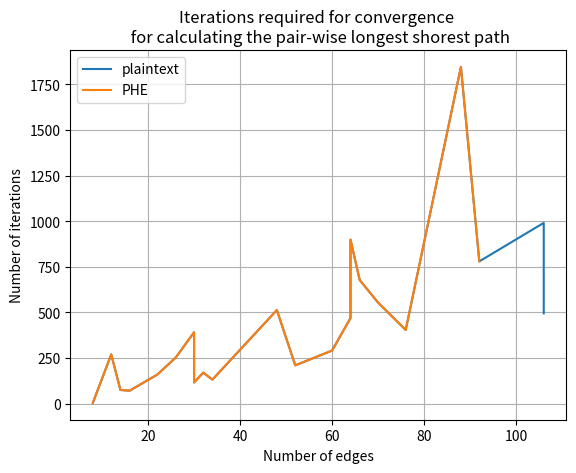

Write the Python code that produced this figure.
import matplotlib.pyplot as plt

# data (edges - iterations - time)
# plaintext = sorted([(8, 2, 0.0006146430969238281), (12, 79, 0.014017820358276367), (14, 49, 0.007764339447021484), (16, 47, 0.0077664852142333984), (22, 71, 0.011173725128173828), (26, 96, 0.015119314193725586), (30, 95, 0.015624761581420898), (32, 76, 0.012203454971313477), (34, 74, 0.011821508407592773), (30, 66, 0.010504961013793945), (52, 104, 0.01707768440246582), (48, 80, 0.014082670211791992), (64, 127, 0.020625829696655273), (60, 80, 0.012986183166503906), (66, 112, 0.017965078353881836), (64, 143, 0.025603055953979492), (70, 94, 0.019845008850097656), (88, 102, 0.01777935028076172), (76, 207, 0.03454184532165527), (92, 149, 0.023961305618286133), (106, 152, 0.07528853416442871), (106, 149, 0.0675957202911377), (110, 477, 0.1926887035369873), (122, 365, 0.15253567695617676),(144, 272, 0.11724233627319336), (146, 191, 0.09266996383666992), (156, 392, 0.1539170742034912), (158, 509, 0.21546220779418945), (170, 212, 0.09460687637329102), (174, 884, 0.36415982246398926), (188, 949, 0.3967015743255615), (196, 1177, 0.4653329849243164), (210, 314, 0.13681960105895996), (180, -1), (192, 795, 0.33463311195373535), (228, 796, 0.3333592414855957), (230, 650, 0.9143216609954834), (242, 1005, 0.4265463352203369), (280, 974, 0.4162478446960449), (282, 1383, 0.577035665512085), (260, 979, 0.6073765754699707), (304, 1367, 0.62961745262146), (296, 880, 0.36232924461364746), (338, 709, 0.29840826988220215), (322, 437, 0.18417716026306152)], key=lambda x: x[0])
# pailler = sorted([(8, 2, 0.01833176612854004), (12, 79, 1.312060832977295), (14, 49, 0.932091236114502), (16, 47, 1.1398332118988037), (22, 71, 2.9031589031219482), (26, 96, 5.492072582244873), (30, 95, 7.005492210388184), (32, 76, 6.432628631591797), (34, 74, 6.718471527099609), (30, 66, 4.222529649734497), (52, 104, 20.975687742233276), (48, 80, 13.24842095375061), (64, 127, 39.841636180877686), (60, 80, 20.739413738250732), (66, 112, 41.20246148109436), (64, 143, 47.3839054107666), (70, 94, 34.28907299041748), (88, 102, 62.79863142967224), (76, 207, 93.45860719680786), (92, 149, 89.23696637153625), (106, 152, 124.59802794456482), (106, 149, 133.39823937416077), (110, 477, 437.50612139701843), (122, 365, 403.86645245552063), (146, 191, 307.9404032230377), (144, 272, 411.39231872558594), (156, 392, 813.2802183628082), (158, 509, 939.7387363910675), (170, 212, 471.49824357032776)], key = lambda x: x[0])
fhe = sorted([(8, 1, 0.31938743591308594), (12, 18, 8.533907413482666), (14, 12, 7.533987998962402), (16, 13, 9.44730806350708), (22, 10, 11.447509288787842), (26, 32, 45.45188570022583), (30, 24, 43.14551043510437), (32, 21, 42.079761266708374), (34, 23, 50.64362025260925), (30, 13, 23.334100484848022), (52, 38, 172.07431077957153), (48, 34, 133.8360071182251), (64, 25, 171.4205617904663)], key = lambda x: x[0])


plaintext = sorted([(8, 4, 0.0007030963897705078), (12, 270, 0.015462875366210938), (14, 75, 0.003154277801513672), (16, 71, 0.003656148910522461), (22, 159, 0.006745576858520508), (26, 252, 0.010782480239868164), (30, 391, 0.016169309616088867), (32, 170, 0.006616115570068359), (34, 132, 0.005115509033203125), (30, 116, 0.004621267318725586), (52, 210, 0.00816655158996582), (48, 513, 0.019617080688476562), (64, 469, 0.017658233642578125), (60, 291, 0.011072874069213867), (66, 678, 0.026754140853881836), (64, 899, 0.042809486389160156), (70, 554, 0.022370576858520508), (88, 1846, 0.0739598274230957), (76, 404, 0.016344070434570312), (92, 780, 0.0322873592376709), (106, 991, 0.09544205665588379), (106, 495, 0.054201602935791016), (110, 957, 0.09056472778320312), (122, 996, 0.11461830139160156), (146, 417, 0.04262709617614746), (144, -1), (156, 2623, 0.3007197380065918), (158, 1193, 0.15186548233032227), (170, 875, 0.10045599937438965), (174, 1661, 0.1970374584197998), (188, 2506, 0.30736589431762695), (196, 3152, 0.3815317153930664), (210, 1249, 0.15021681785583496), (180, -1), (192, 2442, 0.3349294662475586), (228, 1688, 0.638056755065918), (230, 1775, 0.5966053009033203), (242, 2161, 0.3576998710632324), (280, 1555, 0.20718836784362793), (282, 2078, 0.36439943313598633), (260, 1658, 0.20768380165100098), (304, 3164, 0.4295327663421631), (296, 2483, 0.3043084144592285), (338, 4261, 0.9622225761413574), (322, 1940, 0.4553039073944092)] ,key = lambda x:x[0])
pailler = sorted( [(8, 4, 0.02859044075012207), (12, 270, 3.833636999130249), (14, 75, 1.184279441833496), (16, 71, 1.3477458953857422), (22, 159, 5.634154319763184), (26, 252, 12.999208211898804), (30, 391, 26.203983306884766), (32, 170, 11.993602752685547), (34, 132, 10.069244623184204), (30, 116, 6.058985471725464), (52, 210, 37.087543964385986), (48, 513, 80.62557816505432), (64, 469, 150.7470920085907), (60, 291, 76.41229176521301), (66, 678, 236.4765818119049), (64, 899, 318.3527510166168), (70, 554, 218.86387276649475), (88, 1846, 1114.413207769394), (76, 404, 193.58410692214966), (92, 780, 511.70062923431396)], key=lambda x:x[0])


LIMIT = 110

# parse data
edges_plaintext = [x[0] for x in plaintext if x[1] != -1 and x[0] < LIMIT]
iterations_plaintext = [x[1] for x in plaintext if x[1] != -1 and x[0] < LIMIT]
plaintext_time = [x[2] for x in plaintext if x[1] != -1 and x[0] < LIMIT]

edges_pailler = [x[0] for x in pailler if x[1] != -1 and x[0] < LIMIT]
iterations_pailler = [x[1] for x in pailler if x[1] != -1 and x[0] < LIMIT]
pailler_time = [x[2] for x in pailler if x[1] != -1 and x[0] < LIMIT]

edges_fhe = [x[0] for x in fhe if x[1] != -1 and x[0] < LIMIT]
iterations_fhe = [x[1] for x in fhe if x[1] != -1 and x[0] < LIMIT]
fhe_time = [x[2] for x in fhe if x[1] != -1 and x[0] < LIMIT]

# plot the number of iterations
plt.plot(edges_plaintext, iterations_plaintext, linestyle='-', color='C0', label=r'plaintext')
plt.plot(edges_pailler, iterations_pailler, linestyle='-', color='C1', label=r'PHE')
# plt.plot(edges_fhe, iterations_fhe, linestyle='-', color='C2', label=r'FHE')
# show the final plot
ax = plt.subplot(111)
ax.set_xlabel('Number of edges')
ax.set_ylabel('Number of iterations')
ax.set_title('Iterations required for convergence \n for calculating the pair-wise longest shorest path')
ax.legend()
ax.grid('on')
plt.show()

# # plot the time
# plt.plot(edges_plaintext, plaintext_time, linestyle='-', color='C0', label=r'plaintext')
# plt.plot(edges_pailler, pailler_time, linestyle='-', color='C1', label=r'PHE')
# # plt.plot(edges_fhe, fhe_time, linestyle='-', color='C2', label=r'FHE')
# # show the final plot
# ax = plt.subplot(111)
# ax.set_xlabel('Number of edges')
# ax.set_ylabel('Time (s)')
# ax.set_title('Time required for convergence')
# ax.legend()
# ax.grid('on')
# plt.show()
